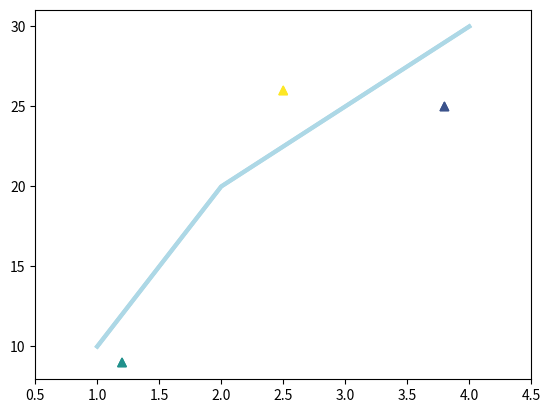

The script that saved this image:
# Let printing work the same in Python 2 and 3
from __future__ import print_function

import matplotlib
print(matplotlib.__version__)
print(matplotlib.get_backend())

import numpy as np
import matplotlib.pyplot as plt

fig = plt.figure(facecolor=(1, 0, 0, .1))   # red background to see where the figure is

plt.show()

# Twice as tall as it is wide:
fig = plt.figure(figsize=plt.figaspect(2.0), facecolor=(1, 0, 0, .1))
plt.show()

fig = plt.figure()
ax = fig.add_subplot(111) # We'll explain the "111" later. Basically, 1 row and 1 column.
ax.set(xlim=[0.5, 4.5], ylim=[-2, 8], title='An Example Axes',
       ylabel='Y-Axis', xlabel='X-Axis')
plt.show()

ax.set_xlim([0.5, 4.5])
ax.set_ylim([-2, 8])
ax.set_title('A Different Example Axes Title')
ax.set_ylabel('Y-Axis (changed)')
ax.set_xlabel('X-Axis (changed)')
plt.show()

fig = plt.figure()
ax = fig.add_subplot(111)
ax.plot([1, 2, 3, 4], [10, 20, 25, 30], color='lightblue', linewidth=3)
ax.scatter([0.3, 3.8, 1.2, 2.5], [11, 25, 9, 26], c=[1, 2, 3, 5], marker='^')
ax.set_xlim(0.5, 4.5)
plt.show()

plt.plot([1, 2, 3, 4], [10, 20, 25, 30], color='lightblue', linewidth=3)
plt.scatter([0.3, 3.8, 1.2, 2.5], [11, 25, 9, 26], c=[1, 2, 3, 5], marker='^')
plt.xlim(0.5, 4.5)
plt.show()

fig, axes = plt.subplots(nrows=2, ncols=2)
plt.show()

fig, axes = plt.subplots(nrows=2, ncols=2)
axes[0,0].set(title='Upper Left')
axes[0,1].set(title='Upper Right')
axes[1,0].set(title='Lower Left')
axes[1,1].set(title='Lower Right')

# To iterate over all items in a multidimensional numpy array, use the `flat` attribute
for ax in axes.flat:
    # Remove all xticks and yticks...
    ax.set(xticks=[], yticks=[])
    
plt.show()

import numpy as np
import matplotlib.pyplot as plt

# Try to reproduce the figure shown in images/exercise_1-1.png

# Our data...
x = np.linspace(0, 10, 100)
y1, y2, y3 = np.cos(x), np.cos(x + 1), np.cos(x + 2)
names = ['Signal 1', 'Signal 2', 'Signal 3']

# Can you figure out what to do next to plot x vs y1, y2, and y3 on one figure?
